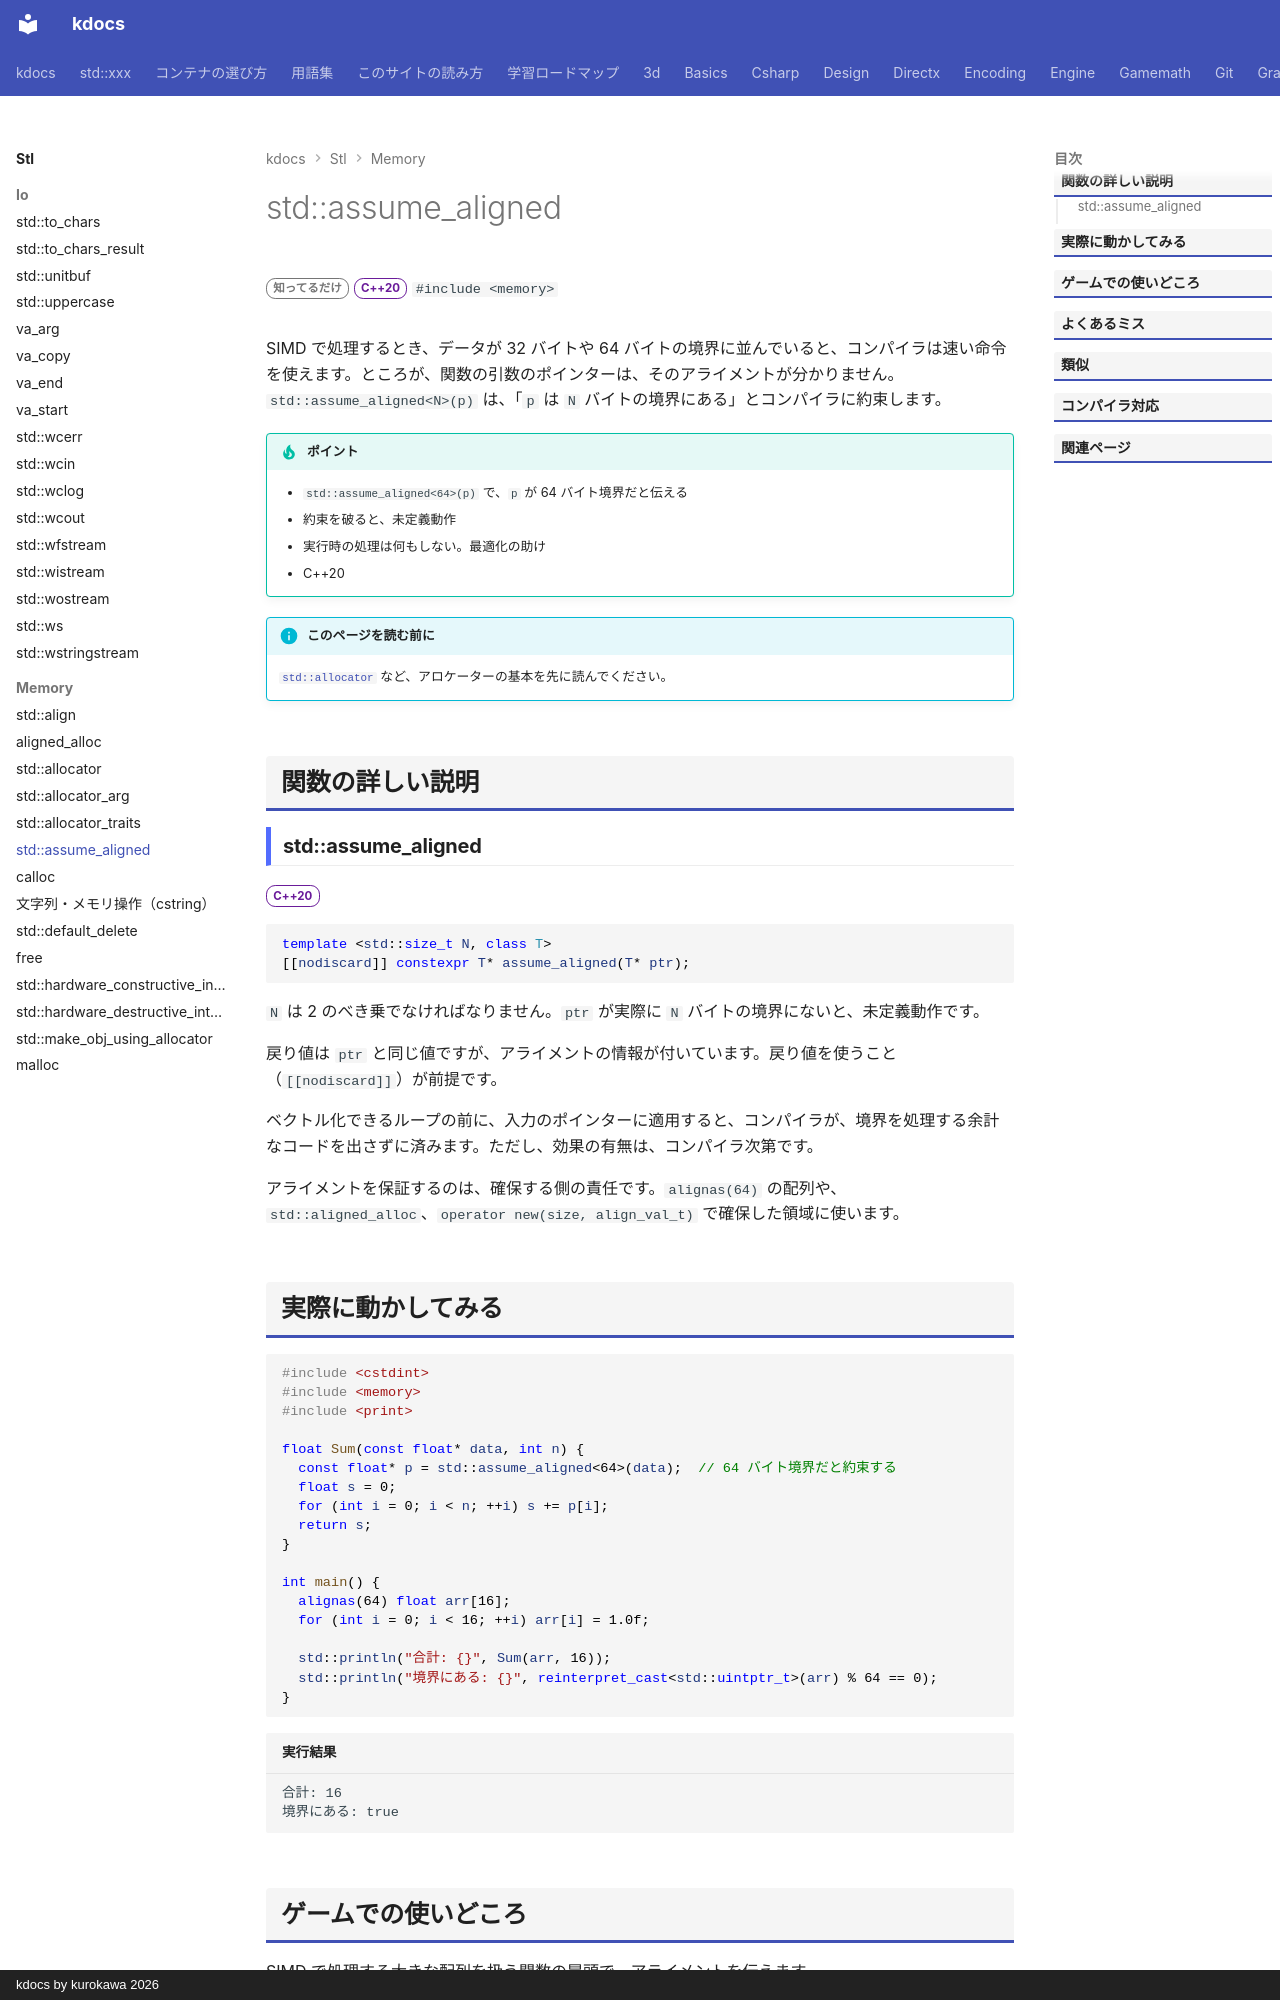

repository: qwzxdf/kdocs · page: stl/memory/assume_aligned/index.html · generator: mkdocs · copyright: kdocs by kurokawa 2026

---
title: std::assume_aligned
summary: "ポインタが N バイト境界にあると、コンパイラに約束する。"
order: 900
tags:
  - メモリ
---

# std::assume_aligned

<div class="page-badges" markdown>
<span class="rank rank-rare">知ってるだけ</span>
<span class="ver ver-20">C++20</span>
`#include <memory>`
</div>

SIMD で処理するとき、データが 32 バイトや 64 バイトの境界に並んでいると、コンパイラは速い命令を使えます。ところが、関数の引数のポインターは、そのアライメントが分かりません。`std::assume_aligned<N>(p)` は、「`p` は `N` バイトの境界にある」とコンパイラに約束します。

!!! tip "ポイント"
    - `std::assume_aligned<64>(p)` で、`p` が 64 バイト境界だと伝える
    - 約束を破ると、未定義動作
    - 実行時の処理は何もしない。最適化の助け
    - C++20

!!! info "このページを読む前に"
    [`std::allocator`](allocator.md) など、アロケーターの基本を先に読んでください。

## 関数の詳しい説明

### std::assume_aligned {#assume_aligned}

<span class="ver ver-20">C++20</span>

```cpp
template <std::size_t N, class T>
[[nodiscard]] constexpr T* assume_aligned(T* ptr);
```

`N` は 2 のべき乗でなければなりません。`ptr` が実際に `N` バイトの境界にないと、未定義動作です。

戻り値は `ptr` と同じ値ですが、アライメントの情報が付いています。戻り値を使うこと（`[[nodiscard]]`）が前提です。

ベクトル化できるループの前に、入力のポインターに適用すると、コンパイラが、境界を処理する余計なコードを出さずに済みます。ただし、効果の有無は、コンパイラ次第です。

アライメントを保証するのは、確保する側の責任です。`alignas(64)` の配列や、`std::aligned_alloc`、`operator new(size, align_val_t)` で確保した領域に使います。
